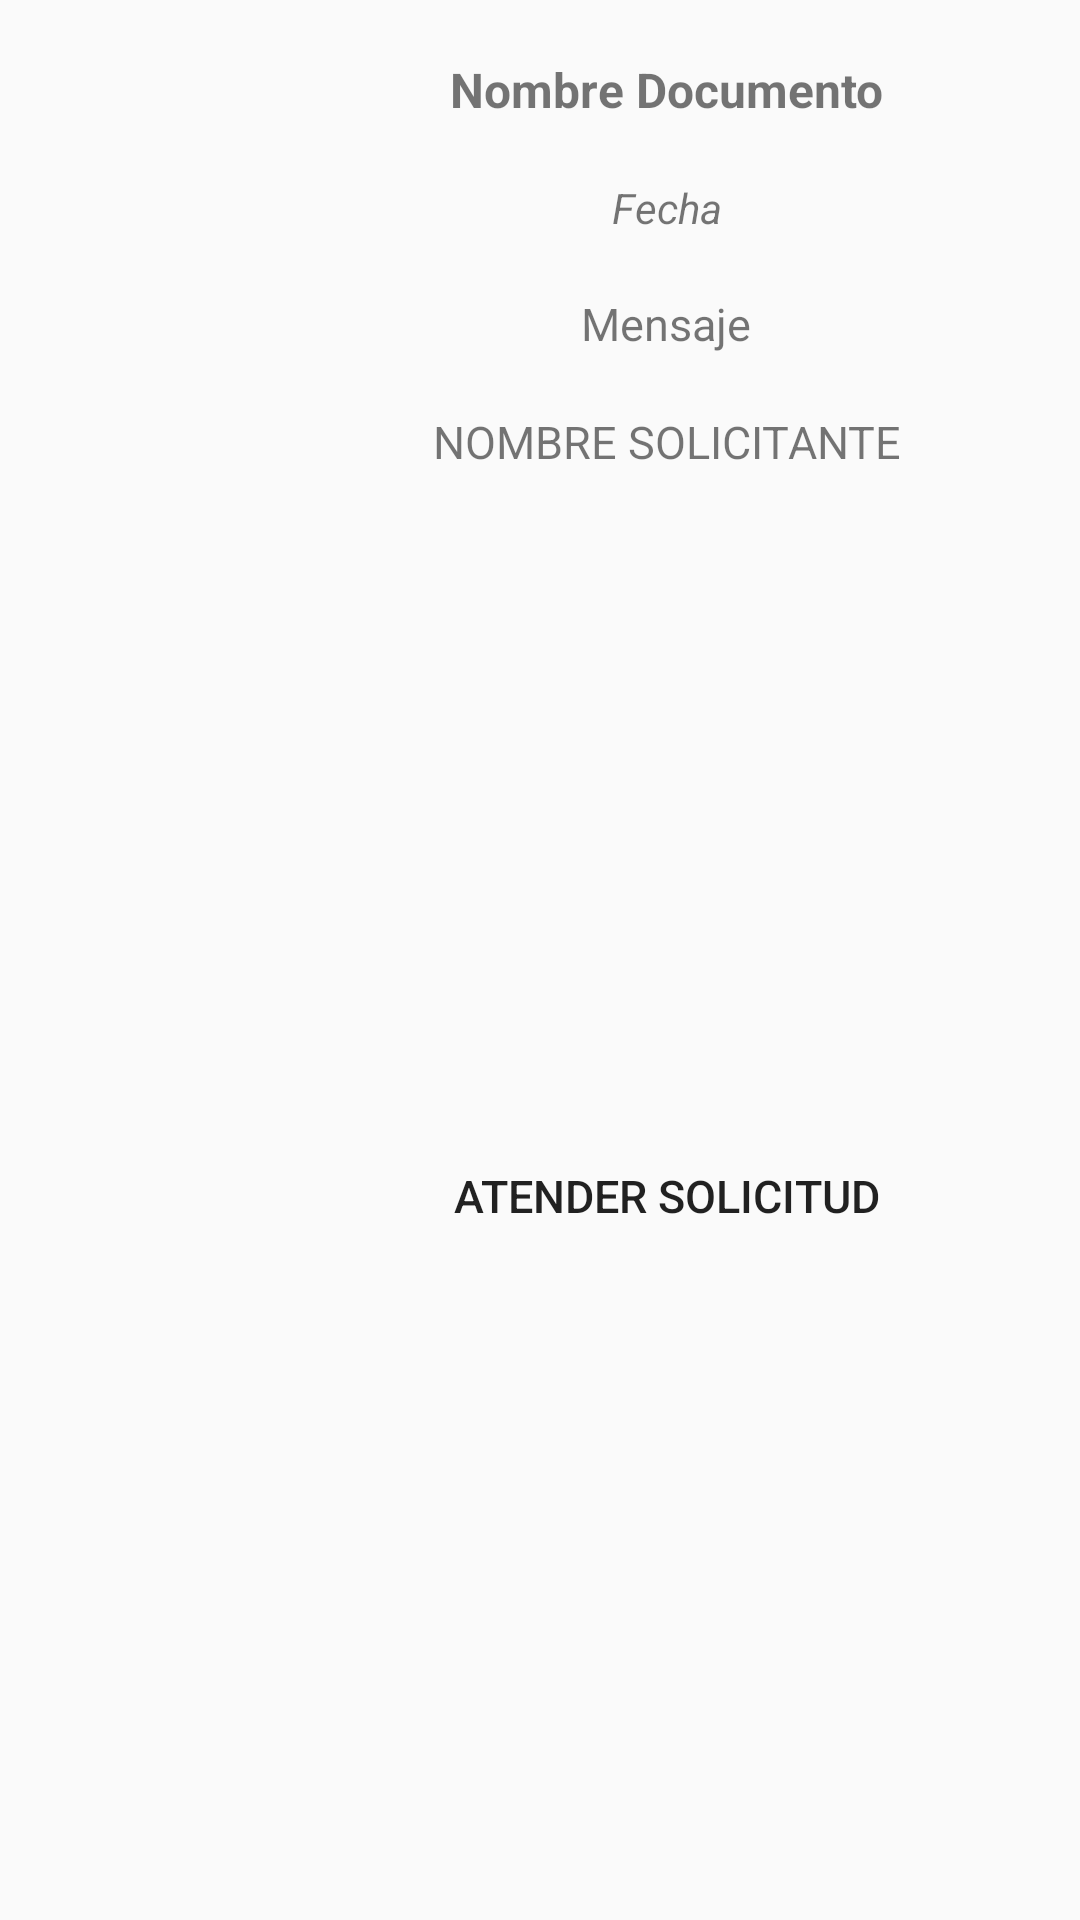

Android layout source for this screen:
<!-- AndroidManifest.xml: application theme Theme.AppCompat.Light.NoActionBar -->
<!-- res/layout/prueba_solicitudes.xml -->
<?xml version="1.0" encoding="utf-8"?>
<RelativeLayout
    xmlns:android="http://schemas.android.com/apk/res/android"
    xmlns:app="http://schemas.android.com/apk/res-auto"
    android:layout_width="match_parent"
    android:layout_height="220dp">

    <TextView
        android:id="@+id/txtNombreDocumento"
        android:layout_width="214dp"
        android:layout_height="wrap_content"
        android:layout_alignParentTop="true"
        android:layout_alignParentEnd="true"
        android:layout_marginTop="19dp"
        android:layout_marginEnd="31dp"
        android:text="Nombre Documento"
        android:textAlignment="center"
        android:textSize="16sp"
        android:textStyle="bold" />

    <ImageView
        android:id="@+id/imageView4"
        android:layout_width="wrap_content"
        android:layout_height="138dp"
        android:layout_alignParentStart="true"
        android:layout_alignParentTop="true"
        android:layout_alignParentEnd="true"
        android:layout_marginStart="30dp"
        android:layout_marginTop="41dp"
        android:layout_marginEnd="274dp"
        android:background="@drawable/solicitudes"
        android:scaleType="fitXY"
        app:srcCompat="@drawable/solicitudes" />

    <TextView
        android:id="@+id/txtFechaSolicitud"
        android:layout_width="214dp"
        android:layout_height="wrap_content"
        android:layout_below="@+id/txtNombreDocumento"
        android:layout_alignParentEnd="true"
        android:layout_marginTop="19dp"
        android:layout_marginEnd="31dp"
        android:text="Fecha"
        android:textAlignment="center"
        android:textStyle="italic" />

    <TextView
        android:id="@+id/txtNombreSolicitudes"
        android:layout_width="214dp"
        android:layout_height="wrap_content"
        android:layout_below="@+id/mensa"
        android:layout_alignParentEnd="true"
        android:layout_marginTop="19dp"
        android:layout_marginEnd="31dp"
        android:text="Nombre Solicitante"
        android:textAlignment="center"
        android:textAllCaps="true"
        android:textSize="15dp" />

    <Button
        android:id="@+id/btnAtenderSolicitud"
        style="@style/Widget.AppCompat.Button.Small"
        android:layout_width="214dp"
        android:layout_height="40dp"
        android:layout_below="@+id/txtNombreSolicitudes"
        android:layout_alignParentEnd="true"
        android:layout_alignParentBottom="true"
        android:layout_marginTop="19dp"
        android:layout_marginEnd="31dp"
        android:layout_marginBottom="19dp"
        android:background="@color/r4"
        android:shadowRadius="15"
        android:text="@string/atender"
        android:textSize="15sp" />

    <TextView
        android:id="@+id/mensa"
        android:layout_width="214dp"
        android:layout_height="wrap_content"
        android:layout_below="@+id/txtFechaSolicitud"
        android:layout_alignParentEnd="true"
        android:layout_marginTop="19dp"
        android:layout_marginEnd="31dp"
        android:text="Mensaje"
        android:textAlignment="center"
        android:textSize="15sp" />

    <TextView
        android:id="@+id/usuarioSolicitud"
        android:layout_width="wrap_content"
        android:layout_height="wrap_content"
        android:layout_alignParentStart="true"
        android:layout_alignParentTop="true"
        android:layout_marginStart="0dp"
        android:layout_marginTop="0dp"
        android:text="Usuario"
        android:visibility="invisible" />
</RelativeLayout>
<!-- resources referenced by this layout -->
<resources>
  <string name="atender">Atender Solicitud</string>
</resources>
